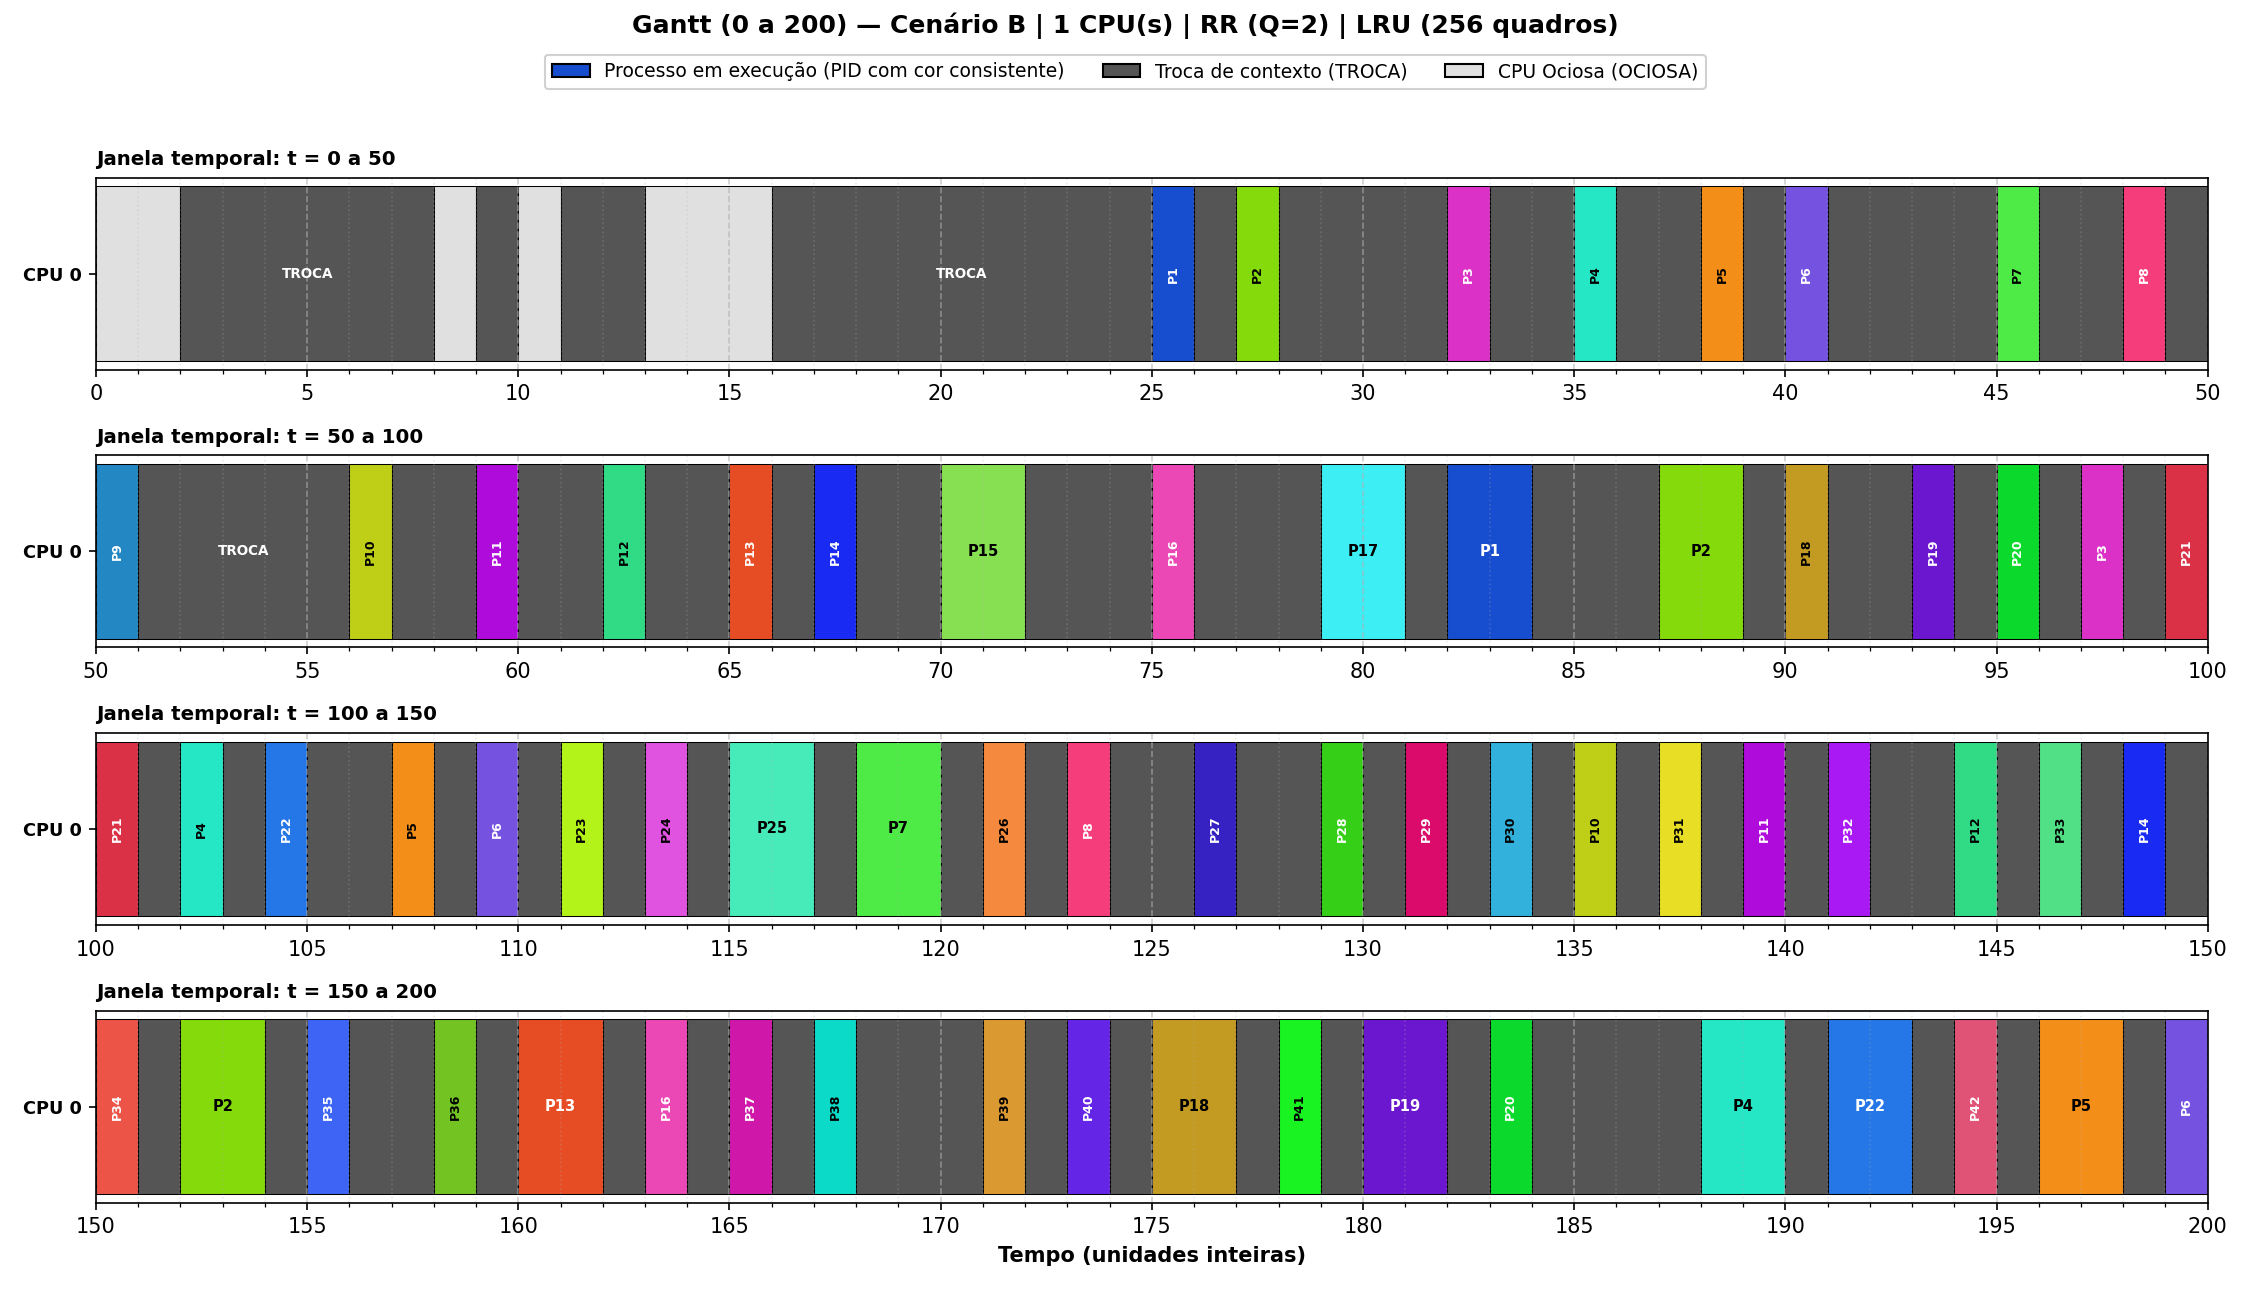

Data behind this chart, as committed beside it:
cpu, inicio, fim, evento
0, 0, 2, OCIOSA
0, 2, 8, TROCA
0, 8, 9, OCIOSA
0, 9, 10, TROCA
0, 10, 11, OCIOSA
0, 11, 13, TROCA
0, 13, 16, OCIOSA
0, 16, 25, TROCA
0, 25, 26, P1
0, 26, 27, TROCA
0, 27, 28, P2
0, 28, 32, TROCA
0, 32, 33, P3
0, 33, 35, TROCA
0, 35, 36, P4
0, 36, 38, TROCA
0, 38, 39, P5
0, 39, 40, TROCA
0, 40, 41, P6
0, 41, 45, TROCA
0, 45, 46, P7
0, 46, 48, TROCA
0, 48, 49, P8
0, 49, 50, TROCA
0, 50, 51, P9
0, 51, 56, TROCA
0, 56, 57, P10
0, 57, 59, TROCA
0, 59, 60, P11
0, 60, 62, TROCA
0, 62, 63, P12
0, 63, 65, TROCA
0, 65, 66, P13
0, 66, 67, TROCA
0, 67, 68, P14
0, 68, 70, TROCA
0, 70, 72, P15
0, 72, 75, TROCA
0, 75, 76, P16
0, 76, 79, TROCA
0, 79, 81, P17
0, 81, 82, TROCA
0, 82, 84, P1
0, 84, 87, TROCA
0, 87, 89, P2
0, 89, 90, TROCA
0, 90, 91, P18
0, 91, 93, TROCA
0, 93, 94, P19
0, 94, 95, TROCA
0, 95, 96, P20
0, 96, 97, TROCA
0, 97, 98, P3
0, 98, 99, TROCA
0, 99, 101, P21
0, 101, 102, TROCA
0, 102, 103, P4
0, 103, 104, TROCA
0, 104, 105, P22
0, 105, 107, TROCA
... 75 more rows
